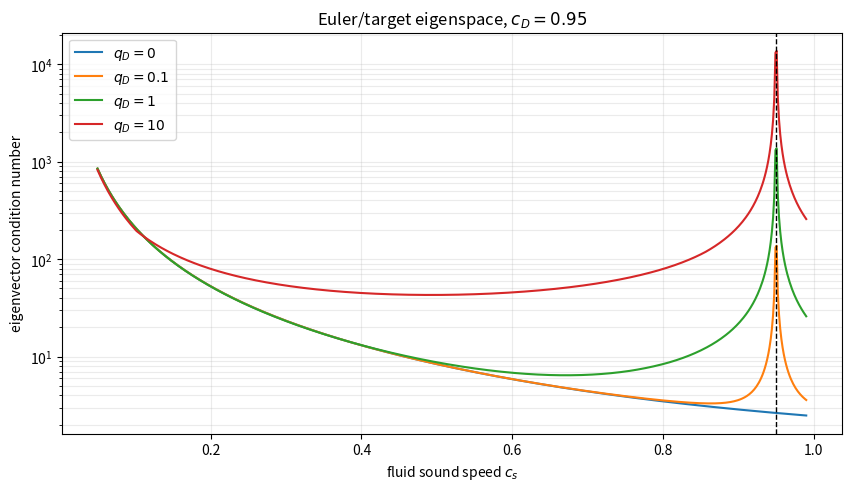

Generate this figure with matplotlib:
"""Audit the Theory 3.1 and 3.2 longitudinal target-current symbols.

The audit is deliberately independent of the evolution code.  It checks the
frozen, fluid-rest-frame principal matrices used in the formulation decision:

* Theory 3.1: conserved charge plus an advected spatial current;
* Theory 3.2: conserved charge plus a causal Maxwell--Cattaneo current.

The Euler block is the standard barotropic longitudinal block.  Lorentz boosts
change the displayed speeds but do not repair a missing eigenvector.
"""

from __future__ import annotations

import argparse
import json
from pathlib import Path

import matplotlib

matplotlib.use("Agg")
import matplotlib.pyplot as plt
import numpy as np


def theory31_target_symbol(transport_speed: float = 0.0) -> np.ndarray:
    """Principal symbol for (delta q_D, delta R_D^n) in Theory 3.1."""
    return np.array(
        [[transport_speed, 1.0], [0.0, transport_speed]], dtype=float
    )


def theory32_euler_target_symbol(
    sound_speed: float,
    target_speed: float,
    *,
    baryon_density: float = 1.0,
    enthalpy_density: float = 1.0,
    target_charge: float = 1.0,
) -> np.ndarray:
    """Rest-frame symbol for (dn, dv, dp, dq_D, dR_D^n)."""
    cs = float(sound_speed)
    cD = float(target_speed)
    n = float(baryon_density)
    w = float(enthalpy_density)
    q = float(target_charge)
    return np.array(
        [
            [0.0, n, 0.0, 0.0, 0.0],
            [0.0, 0.0, 1.0 / w, 0.0, 0.0],
            [0.0, w * cs**2, 0.0, 0.0, 0.0],
            [0.0, q, 0.0, 0.0, 1.0],
            [0.0, 0.0, 0.0, cD**2, 0.0],
        ],
        dtype=float,
    )


def nullity(matrix: np.ndarray, tolerance: float = 1.0e-7) -> int:
    singular_values = np.linalg.svd(matrix, compute_uv=False)
    scale = max(1.0, float(singular_values[0]))
    rank = int(np.sum(singular_values > tolerance * scale))
    return matrix.shape[1] - rank


def eigensystem_report(matrix: np.ndarray) -> dict[str, object]:
    values, vectors = np.linalg.eig(matrix)
    order = np.argsort(values.real)
    values = values[order]
    vectors = vectors[:, order]
    clusters: list[list[complex]] = []
    for value in values:
        for cluster in clusters:
            if abs(value - cluster[0]) < 1.0e-6:
                cluster.append(complex(value))
                break
        else:
            clusters.append([complex(value)])
    multiplicities = []
    for cluster in clusters:
        value = sum(cluster) / len(cluster)
        multiplicities.append(
            {
                "eigenvalue": {"real": float(value.real), "imag": float(value.imag)},
                "algebraic": len(cluster),
                "geometric": nullity(
                    matrix - value * np.eye(matrix.shape[0], dtype=complex)
                ),
            }
        )
    condition = float(np.linalg.cond(vectors))
    return {
        "eigenvalues": [
            {"real": float(value.real), "imag": float(value.imag)}
            for value in values
        ],
        "multiplicities": multiplicities,
        "eigenvector_condition": condition,
        "complete_real_eigensystem": bool(
            np.max(np.abs(values.imag)) < 1.0e-10
            and all(row["geometric"] == row["algebraic"] for row in multiplicities)
            and np.isfinite(condition)
        ),
    }


def main() -> int:
    parser = argparse.ArgumentParser()
    parser.add_argument(
        "--output", type=Path, default=Path("runs/theory32_closure")
    )
    parser.add_argument("--target-speed", type=float, default=0.95)
    args = parser.parse_args()
    args.output.mkdir(parents=True, exist_ok=True)

    original = eigensystem_report(theory31_target_symbol())
    representative = {
        "separated": eigensystem_report(theory32_euler_target_symbol(0.60, 0.95)),
        "coincident_nonzero_charge": eigensystem_report(
            theory32_euler_target_symbol(0.60, 0.60, target_charge=1.0)
        ),
        "coincident_zero_charge": eigensystem_report(
            theory32_euler_target_symbol(0.60, 0.60, target_charge=0.0)
        ),
    }

    sound_speeds = np.linspace(0.05, 0.99, 600)
    charge_samples = (0.0, 0.1, 1.0, 10.0)
    scan: dict[str, list[float]] = {}
    for charge in charge_samples:
        conditions = []
        for sound_speed in sound_speeds:
            report = eigensystem_report(
                theory32_euler_target_symbol(
                    sound_speed, args.target_speed, target_charge=charge
                )
            )
            conditions.append(float(report["eigenvector_condition"]))
        scan[str(charge)] = conditions

    fig, axis = plt.subplots(figsize=(8.4, 4.8), constrained_layout=True)
    for charge in charge_samples:
        axis.semilogy(
            sound_speeds,
            scan[str(charge)],
            label=rf"$q_D={charge:g}$",
        )
    axis.axvline(args.target_speed, color="black", linestyle="--", linewidth=1.0)
    axis.set(
        xlabel=r"fluid sound speed $c_s$",
        ylabel="eigenvector condition number",
        title=rf"Euler/target eigenspace, $c_D={args.target_speed:g}$",
    )
    axis.grid(True, which="both", alpha=0.25)
    axis.legend()
    figure_path = args.output / "target_eigenspace_condition.png"
    fig.savefig(figure_path, dpi=180)
    plt.close(fig)

    payload = {
        "theory31_advected_current": original,
        "theory32_representative_cases": representative,
        "scan": {
            "target_speed": args.target_speed,
            "sound_speeds": sound_speeds.tolist(),
            "target_charges": list(charge_samples),
            "eigenvector_conditions": scan,
        },
        "conclusions": {
            "theory31": (
                "Defective: the repeated material-speed eigenvalue has only one "
                "target-current eigenvector."
            ),
            "theory32": (
                "Complete for 0<c_D<1 away from c_D=c_s; nonzero background "
                "target charge makes the coincident acoustic/current eigenspace "
                "defective."
            ),
            "admissibility_rule": (
                "Choose c_D above the EOS sound-speed ceiling by a positive "
                "margin and monitor that margin at runtime."
            ),
        },
    }
    json_path = args.output / "target_eigenspace_audit.json"
    json_path.write_text(json.dumps(payload, indent=2), encoding="utf-8")
    print(json.dumps(payload["conclusions"], indent=2))
    print(f"wrote {json_path}")
    print(f"wrote {figure_path}")
    return 0


if __name__ == "__main__":
    raise SystemExit(main())
